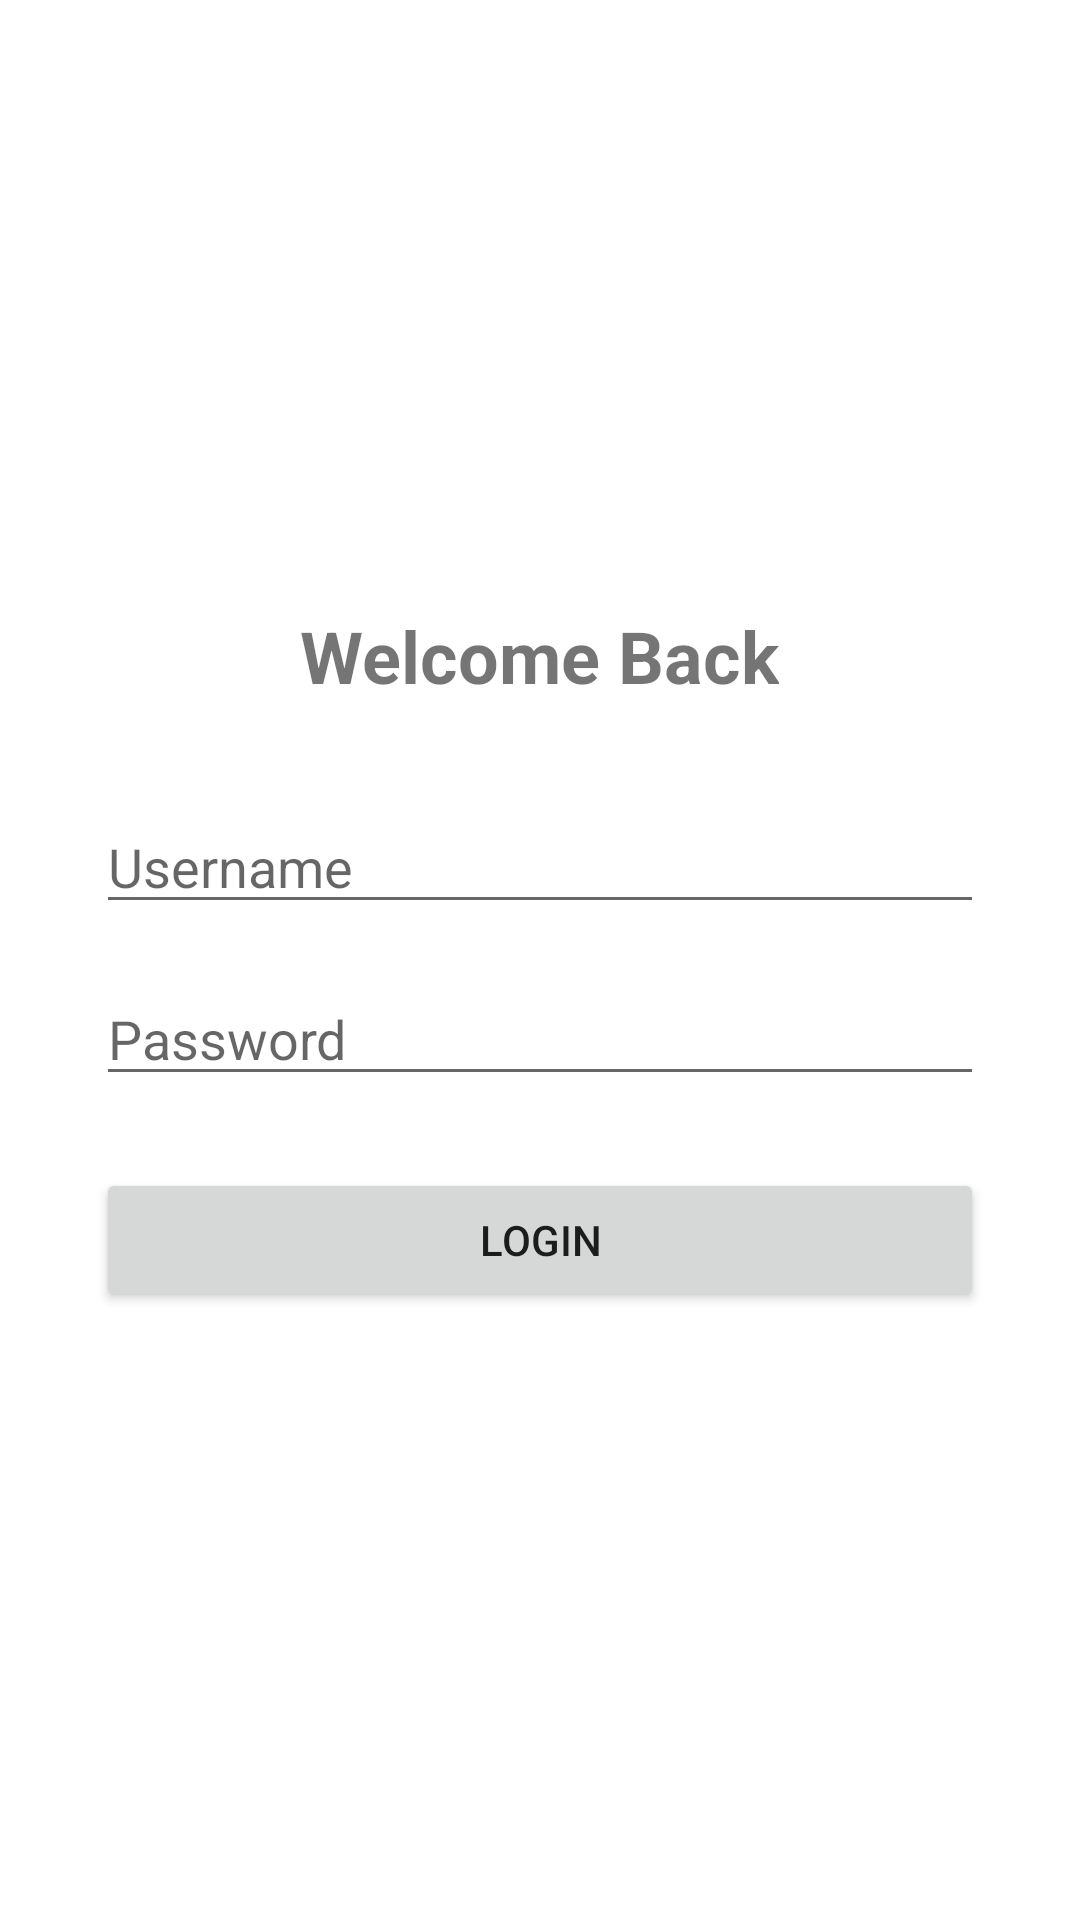

The Android layout XML behind this screen, and the referenced resources:
<!-- AndroidManifest.xml: activity theme Theme.Main -->
<!-- res/layout/activity_login.xml -->
<?xml version="1.0" encoding="utf-8"?>
<LinearLayout xmlns:android="http://schemas.android.com/apk/res/android"
    android:layout_width="match_parent"
    android:layout_height="match_parent"
    android:orientation="vertical"
    android:gravity="center"
    android:padding="32dp">

    <TextView
        android:layout_width="wrap_content"
        android:layout_height="wrap_content"
        android:text="Welcome Back"
        android:textSize="24sp"
        android:textStyle="bold"
        android:layout_marginBottom="32dp"/>

    <TextView
        android:id="@+id/error_text"
        android:layout_width="match_parent"
        android:layout_height="wrap_content"
        android:textColor="#B00020"
        android:textAlignment="center"
        android:text="Error message goes here"
        android:visibility="gone"
        android:layout_marginBottom="16dp"
        android:textStyle="bold"/>

    <EditText
        android:id="@+id/username"
        android:layout_width="match_parent"
        android:layout_height="wrap_content"
        android:hint="Username"
        android:inputType="text"/>

    <EditText
        android:id="@+id/password"
        android:layout_width="match_parent"
        android:layout_height="wrap_content"
        android:hint="Password"
        android:inputType="textPassword"
        android:layout_marginTop="16dp"/>

    <Button
        android:id="@+id/login_button"
        android:layout_width="match_parent"
        android:layout_height="wrap_content"
        android:text="Login"
        android:layout_marginTop="24dp"/>

</LinearLayout>
<!-- resources referenced by this layout -->
<resources>
  <style name="Theme.Main" parent="Theme.MaterialComponents.DayNight.NoActionBar">
          <item name="android:statusBarColor">#FFFFFF</item>
          <item name="android:windowLightStatusBar">true</item>
  
          <item name="colorPrimary">#6200EE</item>
          <item name="colorPrimaryVariant">#3700B3</item>
          <item name="colorOnPrimary">#FFFFFF</item>
      </style>
</resources>
